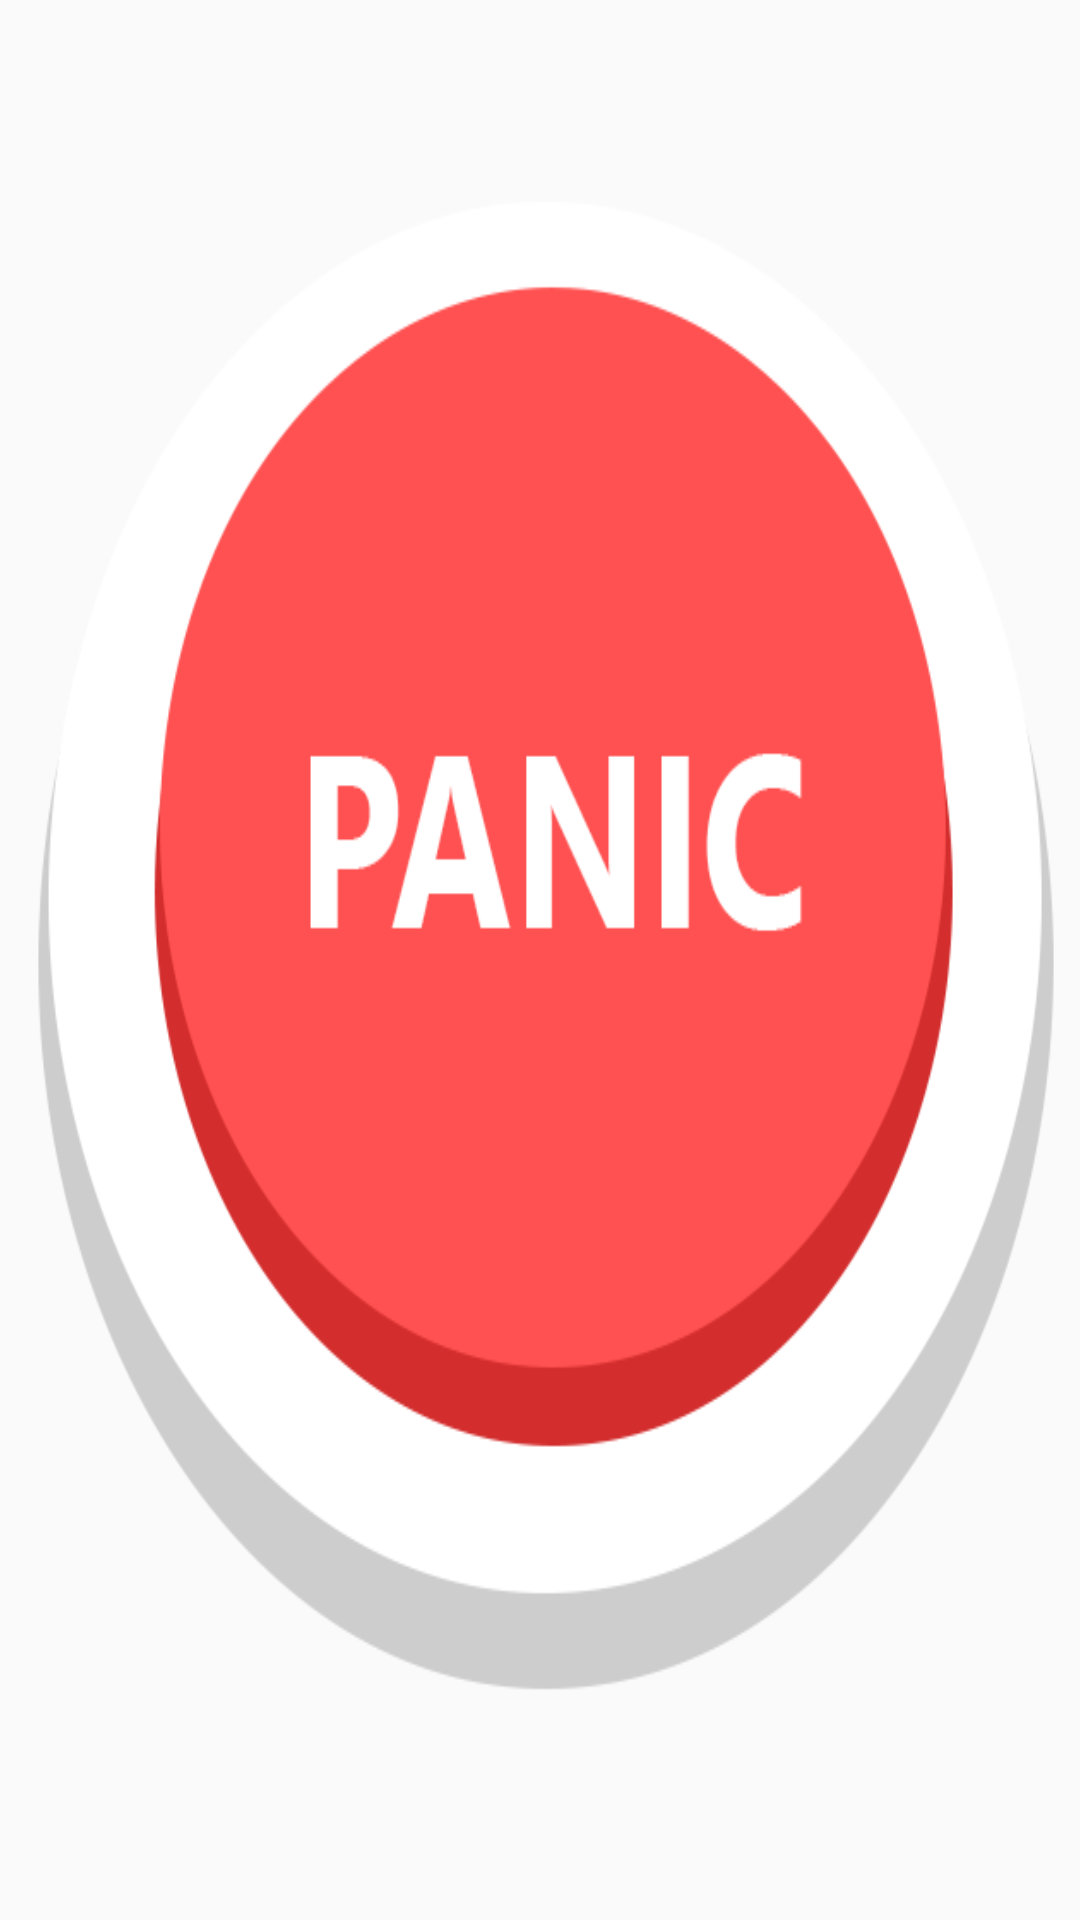

Write the Android layout XML for this screen, with the resource values it uses.
<!-- AndroidManifest.xml: application theme AppTheme -->
<!-- res/layout/fragment_main.xml -->
<RelativeLayout xmlns:android="http://schemas.android.com/apk/res/android"
    xmlns:tools="http://schemas.android.com/tools" android:layout_width="match_parent"
    android:layout_height="match_parent" android:paddingLeft="@dimen/activity_horizontal_margin"
    android:paddingRight="@dimen/activity_horizontal_margin"
    android:paddingTop="@dimen/activity_vertical_margin"
    android:paddingBottom="@dimen/activity_vertical_margin"
    tools:context="com.example.arrivaldwis.tombolpanic.MainActivity$PlaceholderFragment">

    <ImageButton
        android:layout_width="wrap_content"
        android:layout_height="wrap_content"
        android:id="@+id/btnSOS"
        android:layout_alignParentTop="true"
        android:layout_alignParentLeft="true"
        android:layout_alignParentStart="true"
        android:layout_marginTop="50dp"
        android:background="@drawable/newbutton"
        android:layout_marginBottom="50dp"
        android:focusable="false" />
</RelativeLayout>
<!-- resources referenced by this layout -->
<resources>
  <!-- drawable newbutton (drawable) -->
  <?xml version="1.0" encoding="utf-8"?>
  <selector xmlns:android="http://schemas.android.com/apk/res/android">
      <item android:drawable="@drawable/soshov"
          android:state_pressed="true" />
      <item android:drawable="@drawable/soshov"
          android:state_focused="true" />
      <item android:drawable="@drawable/sosnor" />
  </selector>
  <style name="AppTheme" parent="Theme.AppCompat.Light.DarkActionBar">
          <item name="android:actionBarStyle">@style/MyActionBar</item>
          <item name="actionBarStyle">@style/MyActionBar</item>
      </style>
  <!-- drawable soshov: png bitmap (drawable, 39129 bytes) -->
  <!-- drawable sosnor: png bitmap (drawable, 35194 bytes) -->
  <style name="MyActionBar" parent="@style/Widget.AppCompat.Light.ActionBar.Solid.Inverse">
          <item name="android:background">@drawable/flat_bg</item>
          <item name="background">@drawable/flat_bg</item>
      </style>
  <!-- drawable flat_bg (drawable-xhdpi) -->
  <?xml version="1.0" encoding="utf-8"?>
  <selector xmlns:android="http://schemas.android.com/apk/res/android" >
       <item android:state_pressed="true" >
           <shape android:shape="rectangle"  >
               <gradient  android:angle="-90"  android:startColor="#e32424" android:endColor="#e32424"  />    
           </shape>
       </item>
      <item android:state_focused="true">
           <shape android:shape="rectangle"  >
               <solid  android:color="#c0392b"/>  
           </shape>
       </item>  
      <item >
          <shape android:shape="rectangle"  >
               <gradient  android:angle="-90"  android:startColor="#ee1d1d" android:endColor="#ee1d1d" /> 
           </shape>
       </item>
  </selector>
</resources>
